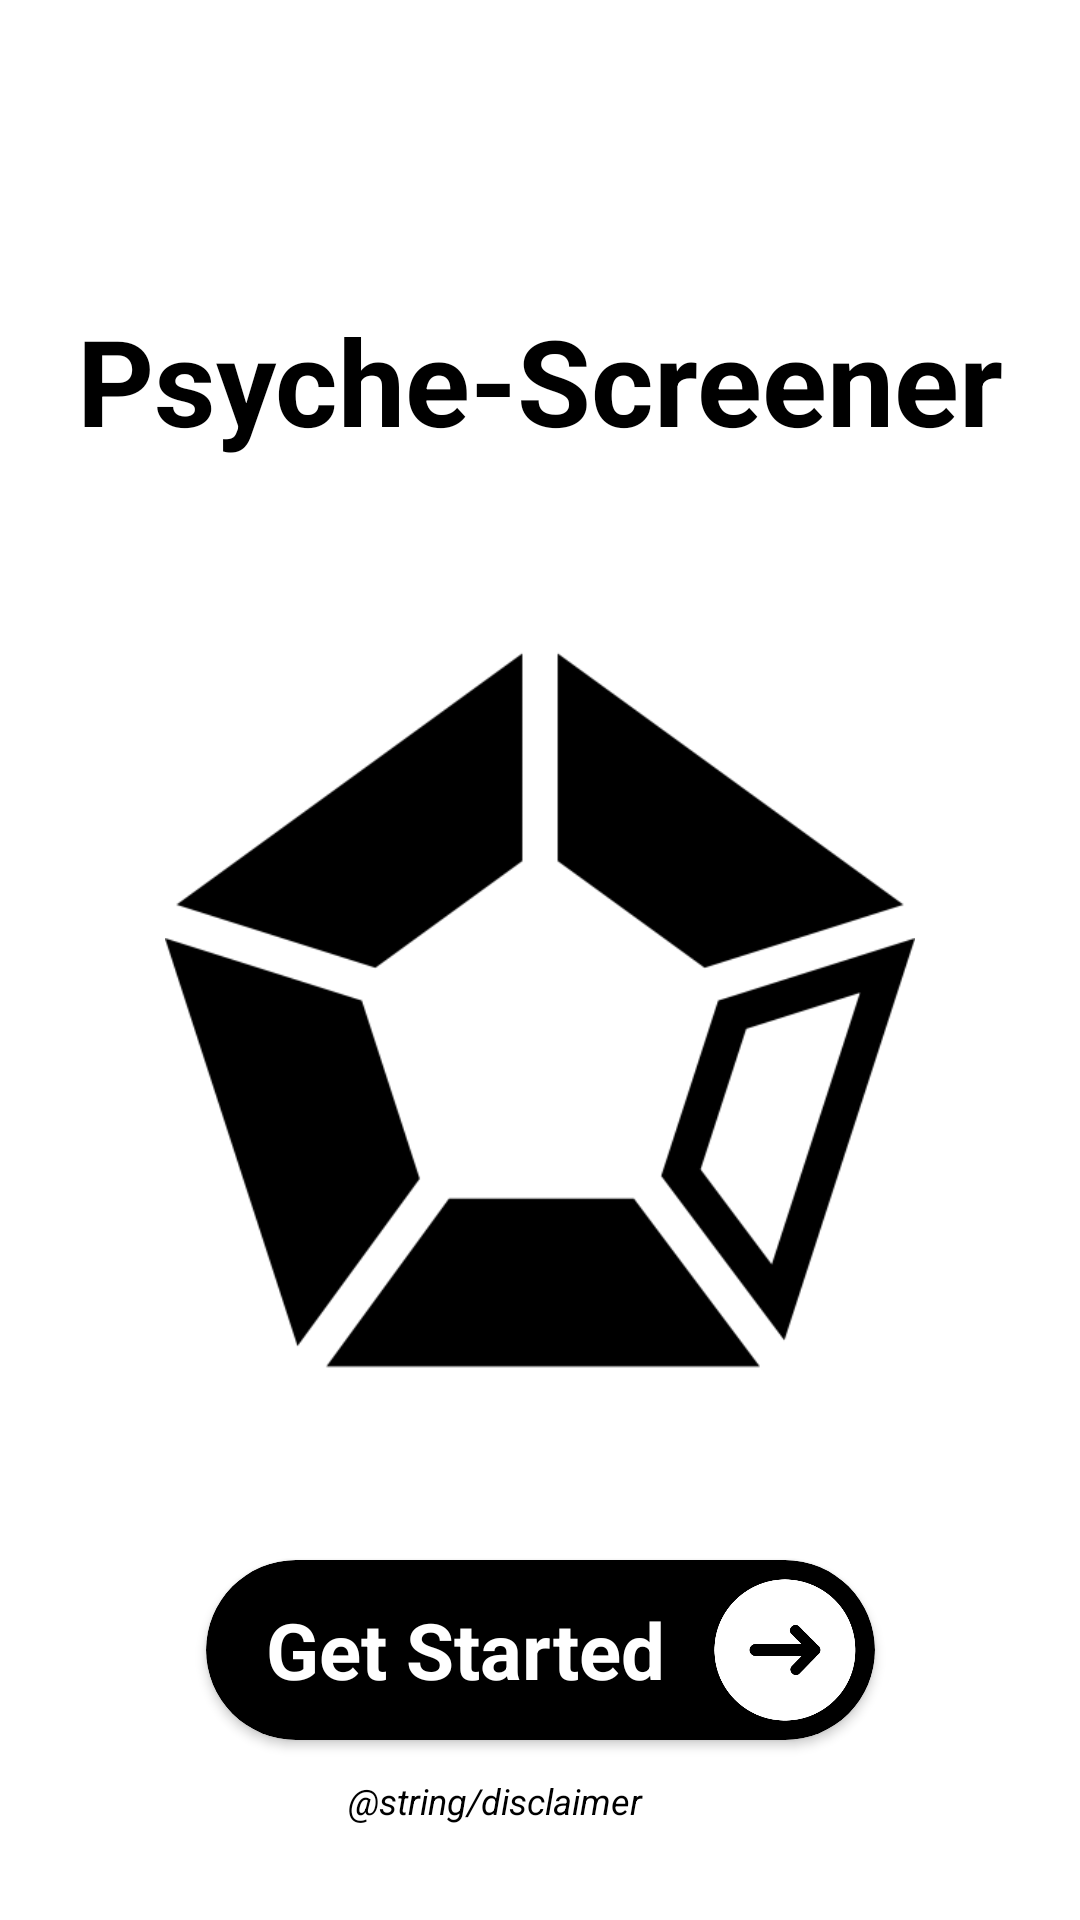

Layout XML and referenced resources for this Android screen:
<!-- AndroidManifest.xml: application theme Theme.PsycheTest -->
<!-- res/layout/activity_get_started.xml -->
<?xml version="1.0" encoding="utf-8"?>
<androidx.constraintlayout.widget.ConstraintLayout xmlns:android="http://schemas.android.com/apk/res/android"
    xmlns:app="http://schemas.android.com/apk/res-auto"
    xmlns:tools="http://schemas.android.com/tools"
    android:layout_width="match_parent"
    android:layout_height="match_parent"
    tools:context=".GetStartedActivity">

    <TextView
        android:id="@+id/textView"
        android:layout_width="330dp"
        android:layout_height="wrap_content"
        android:layout_marginTop="100dp"
        android:gravity="center"
        android:text="@string/get_started_text"
        android:textColor="@color/black"
        android:textSize="40sp"
        android:textStyle="bold"
        app:layout_constraintEnd_toEndOf="parent"
        app:layout_constraintStart_toStartOf="parent"
        app:layout_constraintTop_toTopOf="parent" />

    <ImageView
        android:id="@+id/imageView2"
        android:layout_width="300dp"
        android:layout_height="250dp"
        android:contentDescription="image"
        android:src="@drawable/logo"
        app:layout_constraintBottom_toTopOf="@+id/cvGetStarted"
        app:layout_constraintEnd_toEndOf="parent"
        app:layout_constraintStart_toStartOf="parent"
        app:layout_constraintTop_toBottomOf="@+id/textView" />


    <TextView
        android:id="@+id/disclaimer"
        android:layout_width="330dp"
        android:layout_height="wrap_content"
        android:layout_marginTop="12dp"
        android:gravity="center"
        android:text="@string/disclaimer"
        android:textColor="@color/black"
        android:textSize="12sp"
        android:textStyle="italic"
        app:layout_constraintTop_toBottomOf="@+id/cvGetStarted"
        tools:layout_editor_absoluteX="50dp"
        app:layout_constraintVertical_chainStyle="packed"
        tools:ignore="MissingConstraints" />

    <androidx.cardview.widget.CardView
        android:id="@+id/cvGetStarted"
        android:layout_width="wrap_content"
        android:layout_height="wrap_content"
        android:layout_marginBottom="60dp"
        app:cardBackgroundColor="@color/black"
        app:cardCornerRadius="30dp"
        app:layout_constraintBottom_toBottomOf="parent"
        app:layout_constraintEnd_toEndOf="parent"
        app:layout_constraintStart_toStartOf="parent">


        <LinearLayout
            android:layout_width="match_parent"
            android:layout_height="match_parent"
            android:gravity="center"
            android:orientation="horizontal">

            <TextView
                android:layout_width="wrap_content"
                android:layout_height="match_parent"
                android:layout_marginStart="20dp"
                android:layout_marginEnd="10dp"
                android:gravity="center"
                android:text="Get Started"
                android:textColor="@color/white"
                android:textSize="26sp"
                android:textStyle="bold" />

            <ImageView
                android:layout_width="60dp"
                android:layout_height="60dp"
                android:src="@drawable/arrow_right" />
        </LinearLayout>
    </androidx.cardview.widget.CardView>

</androidx.constraintlayout.widget.ConstraintLayout>
<!-- resources referenced by this layout -->
<resources>
  <!-- drawable arrow_right: png bitmap (drawable-v24, 13290 bytes) -->
  <!-- drawable logo: png bitmap (drawable-v24, 10184 bytes) -->
  <string name="get_started_text">Psyche-Screener</string>
  <style name="Theme.PsycheTest" parent="Theme.MaterialComponents.Light.NoActionBar">
          <item name="android:statusBarColor">@color/white</item>
      </style>
  <!-- not gathered from this repository: default colours our renderer supplied (Android Studio template values) -->
  <color name="black">#FF000000</color>
  <color name="white">#FFFFFFFF</color>
</resources>
